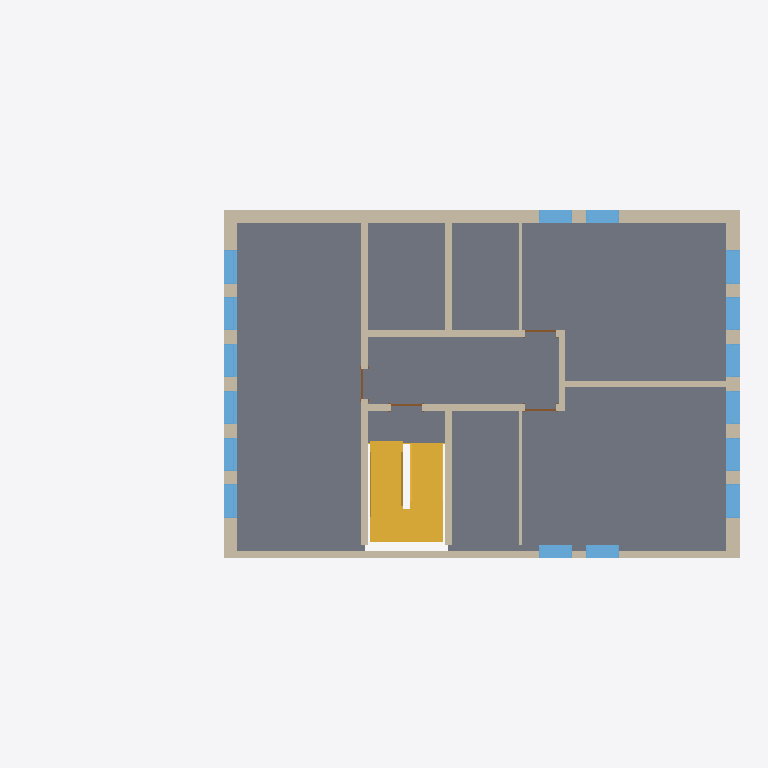
Plan cut of the same IFC building model at storey '2' (level 6.00 m, cut at 7.40 m), seen from above with north up, elements coloured by IFC class: 16 windows (light blue), 13 walls (beige), 4 doors (brown), 1 slab (grey), 1 stair (yellow). Cut surfaces are drawn darker.
Extent 21.2 m × 10.4 m × 10.4 m (x, y, z). Storeys (6): ext2 at -1.20 m; groundfloor at 0.00 m; 1 at 3.20 m; 2 at 6.00 m; roof at 8.80 m; parapet at 9.80 m. Elements (84): 36 IfcWindow, 25 IfcWallStandardCase, 9 IfcDoor, 6 IfcSlab, 4 IfcWall, 2 IfcStair, 1 IfcRamp, 1 IfcRoof.

HEADER;
FILE_DESCRIPTION(('ViewDefinition [CoordinationView_V2.0, QuantityTakeOffAddOnView]'),'2;1');
FILE_NAME('0001','2023-05-11T11:32:33+01:00',(''),(''),'ODA SDAI 22.12','23.0.20.21 - Exporter 23.1.1.0 - Alternate UI 23.1.1.0','');
FILE_SCHEMA(('IFC2X3'));
ENDSEC;
DATA;
#98=IFCPROJECT('3waHLOroHDNAynafPcTc8P',#20,'0001',$,$,'Project Name','Project Status',(#93),#90);
#131=IFCSITE('3waHLOroHDNAynafPcTc8R',#20,'Default',$,$,#130,$,$,.ELEMENT.,$,$,$,$,$);
#101=IFCBUILDING('3waHLOroHDNAynafPcTc8O',#20,'',$,$,#16,$,'',.ELEMENT.,$,$,$);
#105=IFCBUILDINGSTOREY('1Zk5PCP39F4ewYoDJOskyN',#20,'ext2',$,'Level:8mm Head',#104,$,'ext2',.ELEMENT.,-1200.0);
#112=IFCBUILDINGSTOREY('3Zu5Bv0LOHrPC10026FoQQ',#20,'groundfloor',$,'Level:8mm Head',#111,$,'groundfloor',.ELEMENT.,0.0);
#116=IFCBUILDINGSTOREY('15Z0v90RiHrPC20026FoKR',#20,'1',$,'Level:8mm Head',#115,$,'1',.ELEMENT.,3200.0);
#120=IFCBUILDINGSTOREY('1b8D4NVzHBNxx8HmYwx6gc',#20,'2',$,'Level:8mm Head',#119,$,'2',.ELEMENT.,5999.999999999943);
#124=IFCBUILDINGSTOREY('1b8D4NVzHBNxx8HmYwx6dx',#20,'roof',$,'Level:8mm Head',#123,$,'roof',.ELEMENT.,8799.999999999944);
#128=IFCBUILDINGSTOREY('2$QC3zfC9D5eK42zTb4F4v',#20,'parapet',$,'Level:8mm Head',#127,$,'parapet',.ELEMENT.,9799.999999999942);
#343=IFCSLAB('2$QC3zfC9D5eK42zTb4Fz4',#20,'Floor:Generic 150mm:354160',$,'Floor:Generic 150mm',#326,#342,'354160',.FLOOR.);
#4569=IFCSTAIR('2N1$wSskz2bAjjtl_KLXOJ',#20,'Precast Stair:Stair:381758',$,'Precast Stair:Precast Stair',#4568,$,'381758',.HALF_TURN_STAIR.);
#1135=IFCWALL('2SymOkYvH4pf8CW6TSkmVt',#20,'Basic Wall:Generic - 400mm:355172',$,'Basic Wall:Generic - 400mm',#938,#1134,'355172');
#5228=IFCWALLSTANDARDCASE('2N1$wSskz2bAjjtl_KLXrn',#20,'Basic Wall:Generic - 400mm:383068',$,'Basic Wall:Generic - 400mm',#5205,#5227,'383068');
#1604=IFCWALLSTANDARDCASE('2RvDSwe691wAJhcTMot3MH',#20,'Basic Wall:Generic - 200mm - Filled:357334',$,'Basic Wall:Generic - 200mm - Filled',#1592,#1603,'357334');
#867=IFCWALL('2SymOkYvH4pf8CW6TSkmOM',#20,'Basic Wall:Generic - 400mm:354949',$,'Basic Wall:Generic - 400mm',#481,#866,'354949');
#5413=IFCWALLSTANDARDCASE('2N1$wSskz2bAjjtl_KLXoU',#20,'Basic Wall:Generic - 400mm:383411',$,'Basic Wall:Generic - 400mm',#5401,#5412,'383411');
#1861=IFCWALLSTANDARDCASE('2RvDSwe691wAJhcTMot3F$',#20,'Basic Wall:Generic - 200mm - Filled:357816',$,'Basic Wall:Generic - 200mm - Filled',#1849,#1860,'357816');
#1912=IFCWALLSTANDARDCASE('2RvDSwe691wAJhcTMot317',#20,'Basic Wall:Generic - 200mm - Filled:357888',$,'Basic Wall:Generic - 200mm - Filled',#1900,#1911,'357888');
#1759=IFCWALLSTANDARDCASE('2RvDSwe691wAJhcTMot3C1',#20,'Basic Wall:Generic - 200mm - Filled:357702',$,'Basic Wall:Generic - 200mm - Filled',#1747,#1758,'357702');
#1708=IFCWALLSTANDARDCASE('2RvDSwe691wAJhcTMot3AJ',#20,'Basic Wall:Generic - 200mm - Filled:357588',$,'Basic Wall:Generic - 200mm - Filled',#1696,#1707,'357588');
#1657=IFCWALLSTANDARDCASE('2RvDSwe691wAJhcTMot38R',#20,'Basic Wall:Generic - 200mm - Filled:357468',$,'Basic Wall:Generic - 200mm - Filled',#1645,#1656,'357468');
#5474=IFCWINDOW('2N1$wSskz2bAjjtl_KLXoP',#20,'M_Fixed:1000x2500mm:383412',$,'M_Fixed:1000x2500mm',#20445,#5470,'383412',2499.999999999996,999.9999999999998);
#5640=IFCWINDOW('2N1$wSskz2bAjjtl_KLXoK',#20,'M_Fixed:1000x2500mm:383417',$,'M_Fixed:1000x2500mm',#20550,#5636,'383417',2499.999999999996,1000.0000000000006);
#5508=IFCWINDOW('2N1$wSskz2bAjjtl_KLXoO',#20,'M_Fixed:1000x2500mm:383413',$,'M_Fixed:1000x2500mm',#20466,#5504,'383413',2499.999999999996,999.9999999999995);
#5541=IFCWINDOW('2N1$wSskz2bAjjtl_KLXoR',#20,'M_Fixed:1000x2500mm:383414',$,'M_Fixed:1000x2500mm',#20487,#5537,'383414',2499.999999999996,999.9999999999995);
#5574=IFCWINDOW('2N1$wSskz2bAjjtl_KLXoQ',#20,'M_Fixed:1000x2500mm:383415',$,'M_Fixed:1000x2500mm',#20508,#5570,'383415',2499.999999999996,999.9999999999995);
#5607=IFCWINDOW('2N1$wSskz2bAjjtl_KLXoL',#20,'M_Fixed:1000x2500mm:383416',$,'M_Fixed:1000x2500mm',#20529,#5603,'383416',2499.999999999996,999.9999999999995);
#1810=IFCWALLSTANDARDCASE('2RvDSwe691wAJhcTMot3Cw',#20,'Basic Wall:Generic - 200mm - Filled:357757',$,'Basic Wall:Generic - 200mm - Filled',#1798,#1809,'357757');
#2632=IFCWINDOW('3vmdtCQfH6PRg02LqUiTcB',#20,'M_Fixed:1000x2500mm:365772',$,'M_Fixed:1000x2500mm',#19915,#2628,'365772',2499.999999999996,999.9999999999998);
#2798=IFCWINDOW('3vmdtCQfH6PRg02LqUiTl$',#20,'M_Fixed:1000x2500mm:366264',$,'M_Fixed:1000x2500mm',#20015,#2794,'366264',2499.999999999996,1000.0000000000006);
#2403=IFCWINDOW('1cLtq7tGb16fuRjCAkaqdl',#20,'M_Fixed:1000x2500mm:363371',$,'M_Fixed:1000x2500mm',#19832,#2399,'363371',2499.999999999996,999.9999999999995);
#2471=IFCWINDOW('1cLtq7tGb16fuRjCAkaqde',#20,'M_Fixed:1000x2500mm:363372',$,'M_Fixed:1000x2500mm',#19852,#2467,'363372',2499.999999999996,999.9999999999995);
#2666=IFCWINDOW('3vmdtCQfH6PRg02LqUiTXp',#20,'M_Fixed:1000x2500mm:365876',$,'M_Fixed:1000x2500mm',#19935,#2662,'365876',2499.999999999996,999.9999999999995);
#2699=IFCWINDOW('3vmdtCQfH6PRg02LqUiTY1',#20,'M_Fixed:1000x2500mm:366022',$,'M_Fixed:1000x2500mm',#19955,#2695,'366022',2499.999999999996,999.9999999999995);
#2732=IFCWINDOW('3vmdtCQfH6PRg02LqUiTj1',#20,'M_Fixed:1000x2500mm:366086',$,'M_Fixed:1000x2500mm',#19975,#2728,'366086',2499.999999999996,999.9999999999995);
#2765=IFCWINDOW('3vmdtCQfH6PRg02LqUiTi3',#20,'M_Fixed:1000x2500mm:366148',$,'M_Fixed:1000x2500mm',#19995,#2761,'366148',2499.999999999996,999.9999999999995);
#5272=IFCWINDOW('2N1$wSskz2bAjjtl_KLXrm',#20,'M_Fixed:1000x2500mm:383069',$,'M_Fixed:1000x2500mm',#20279,#5268,'383069',2499.999999999996,999.9999999999995);
#5306=IFCWINDOW('2N1$wSskz2bAjjtl_KLXrp',#20,'M_Fixed:1000x2500mm:383070',$,'M_Fixed:1000x2500mm',#20300,#5302,'383070',2499.999999999996,999.9999999999995);
#2249=IFCWALLSTANDARDCASE('2RvDSwe691wAJhcTMot3sY',#20,'Basic Wall:Generic - 100mm:359397',$,'Basic Wall:Generic - 100mm',#2237,#2248,'359397');
#2175=IFCWALLSTANDARDCASE('2RvDSwe691wAJhcTMot3oV',#20,'Basic Wall:Generic - 100mm:359128',$,'Basic Wall:Generic - 100mm',#2163,#2174,'359128');
#2292=IFCDOOR('2KmF_$QvDCf9UqoOSc8rqL',#20,'M_Single-Flush:0915 x 2134mm:359949',$,'M_Single-Flush:0915 x 2134mm',#19752,#2288,'359949',2134.0,915.0000000000003);
#4215=IFCDOOR('2T1wqivHnBkwBL1I2GMTkx',#20,'M_Single-Flush:0915 x 2134mm:377662',$,'M_Single-Flush:0915 x 2134mm',#19792,#4211,'377662',2134.0,915.0000000000001);
#2129=IFCDOOR('2RvDSwe691wAJhcTMot3uN',#20,'M_Single-Flush:0915 x 2134mm:358480',$,'M_Single-Flush:0915 x 2134mm',#19772,#2125,'358480',2134.0,914.9999999999999);
#2016=IFCDOOR('2RvDSwe691wAJhcTMot35k',#20,'M_Single-Flush:0915 x 2134mm:358185',$,'M_Single-Flush:0915 x 2134mm',#19812,#2012,'358185',2134.0,914.9999999999999);
ENDSEC;